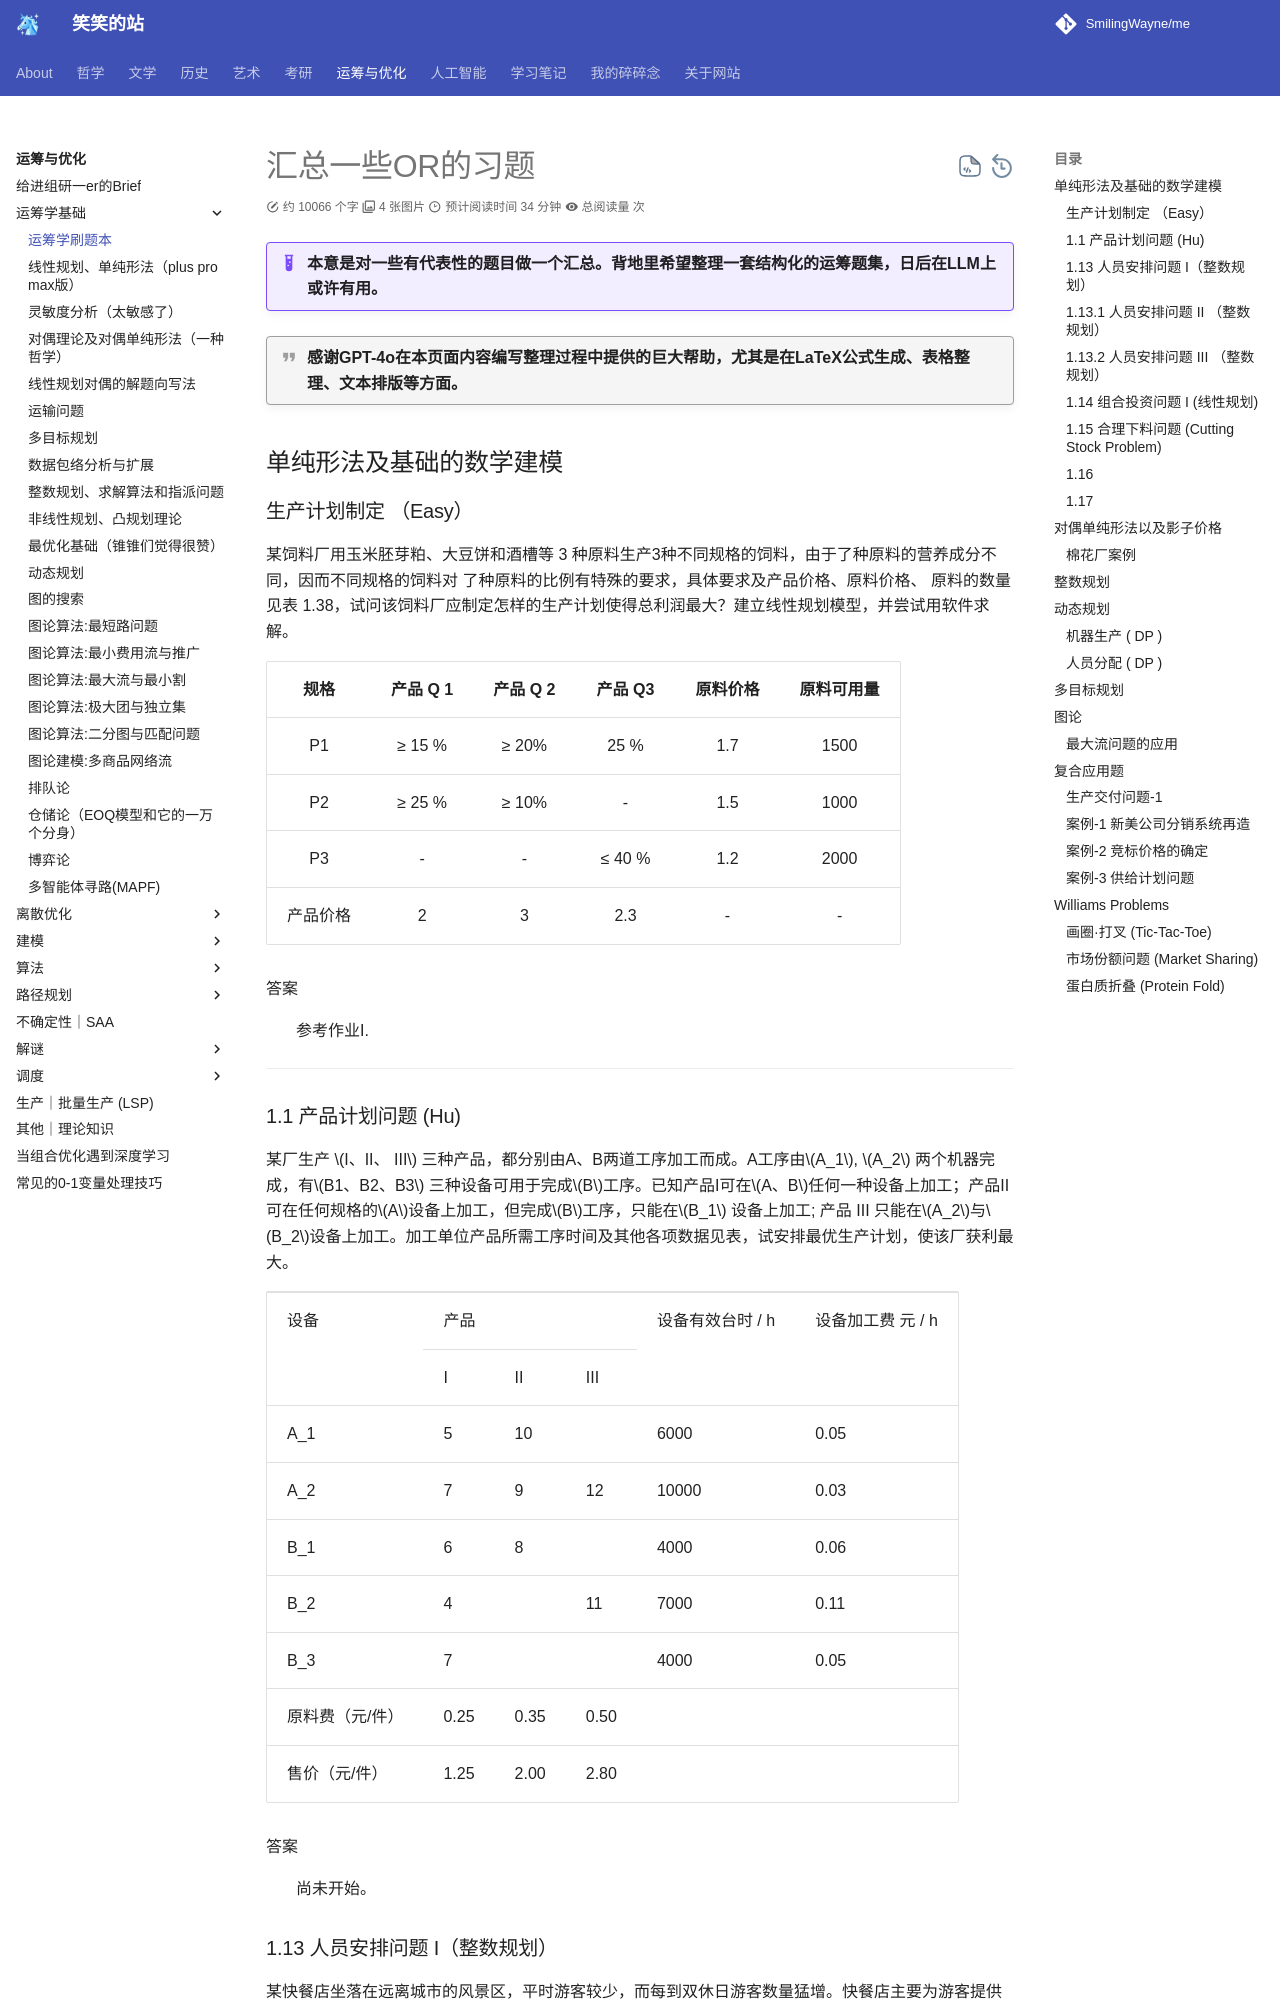

repository: SmilingWayne/me · page: OROpt/OR/ORExercise/Works/index.html · generator: mkdocs

# 汇总一些OR的习题

!!! example  "本意是对一些有代表性的题目做一个汇总。背地里希望整理一套结构化的运筹题集，日后在LLM上或许有用。"

!!! quote "感谢GPT-4o在本页面内容编写整理过程中提供的巨大帮助，尤其是在LaTeX公式生成、表格整理、文本排版等方面。"

## 单纯形法及基础的数学建模

### 生产计划制定 （Easy）

某饲料厂用玉米胚芽粕、大豆饼和酒槽等 3 种原料生产3种不同规格的饲料，由于了种原料的营养成分不同，因而不同规格的饲料对 了种原料的比例有特殊的要求，具体要求及产品价格、原料价格、 原料的数量见表 1.38，试问该饲料厂应制定怎样的生产计划使得总利润最大？建立线性规划模型，并尝试用软件求解。

|   规格   | 产品 Q 1 | 产品 Q 2 | 产品 Q3 | 原料价格 | 原料可用量 |
| :------: | :------: | :------: | :-----: | :------: | :--------: |
|    P1    |  ≥ 15 %  |  ≥ 20%   |  25 %   |   1.7    |    1500    |
|    P2    |  ≥ 25 %  |  ≥ 10%   |    -    |   1.5    |    1000    |
|    P3    |    -     |    -     | ≤ 40 %  |   1.2    |    2000    |
| 产品价格 |    2     |    3     |   2.3   |    -     |     -      |

答案
:   参考作业I.



-----


### 1.1 产品计划问题 (Hu)


某厂生产 $I、II、 III$ 三种产品，都分别由A、B两道工序加工而成。A工序由$A_1$, $A_2$ 两个机器完成，有$B1、B2、B3$ 三种设备可用于完成$B$工序。已知产品I可在$A、B$任何一种设备上加工；产品II可在任何规格的$A$设备上加工，但完成$B$工序，只能在$B_1$ 设备上加工; 产品 III 只能在$A_2$与$B_2$设备上加工。加工单位产品所需工序时间及其他各项数据见表，试安排最优生产计划，使该厂获利最大。

<table>
   <tr>
      <td rowspan="2">设备</td>
      <td colspan="3">产品</td>
      <td rowspan="2">设备有效台时 / h</td>
      <td rowspan="2">设备加工费 元 / h</td>
   </tr>
   <tr>
      <td>I</td>
      <td>II</td>
      <td>III</td>
   </tr>
   <tr>
      <td>A_1</td>
      <td>5</td>
      <td>10</td>
      <td> </td>
      <td>6000</td>
      <td>0.05</td>
   </tr>
   <tr>
      <td>A_2</td>
      <td>7</td>
      <td>9</td>
      <td>12</td>
      <td>10000</td>
      <td>0.03</td>
   </tr>
   <tr>
      <td>B_1</td>
      <td>6</td>
      <td>8</td>
      <td> </td>
      <td>4000</td>
      <td>0.06</td>
   </tr>
   <tr>
      <td>B_2</td>
      <td>4</td>
      <td> </td>
      <td>11</td>
      <td>7000</td>
      <td>0.11</td>
   </tr>
   <tr>
      <td>B_3</td>
      <td>7</td>
      <td> </td>
      <td> </td>
      <td>4000</td>
      <td>0.05</td>
   </tr>
   <tr>
      <td>原料费（元/件）</td>
      <td>0.25</td>
      <td>0.35</td>
      <td>0.50</td>
      <td>  </td>
      <td> </td>
   </tr>
   <tr>
      <td>售价（元/件）</td>
      <td>1.25</td>
      <td>2.00</td>
      <td>2.80</td>
      <td>  </td>
      <td> </td>
   </tr>
</table>

答案
:   尚未开始。
